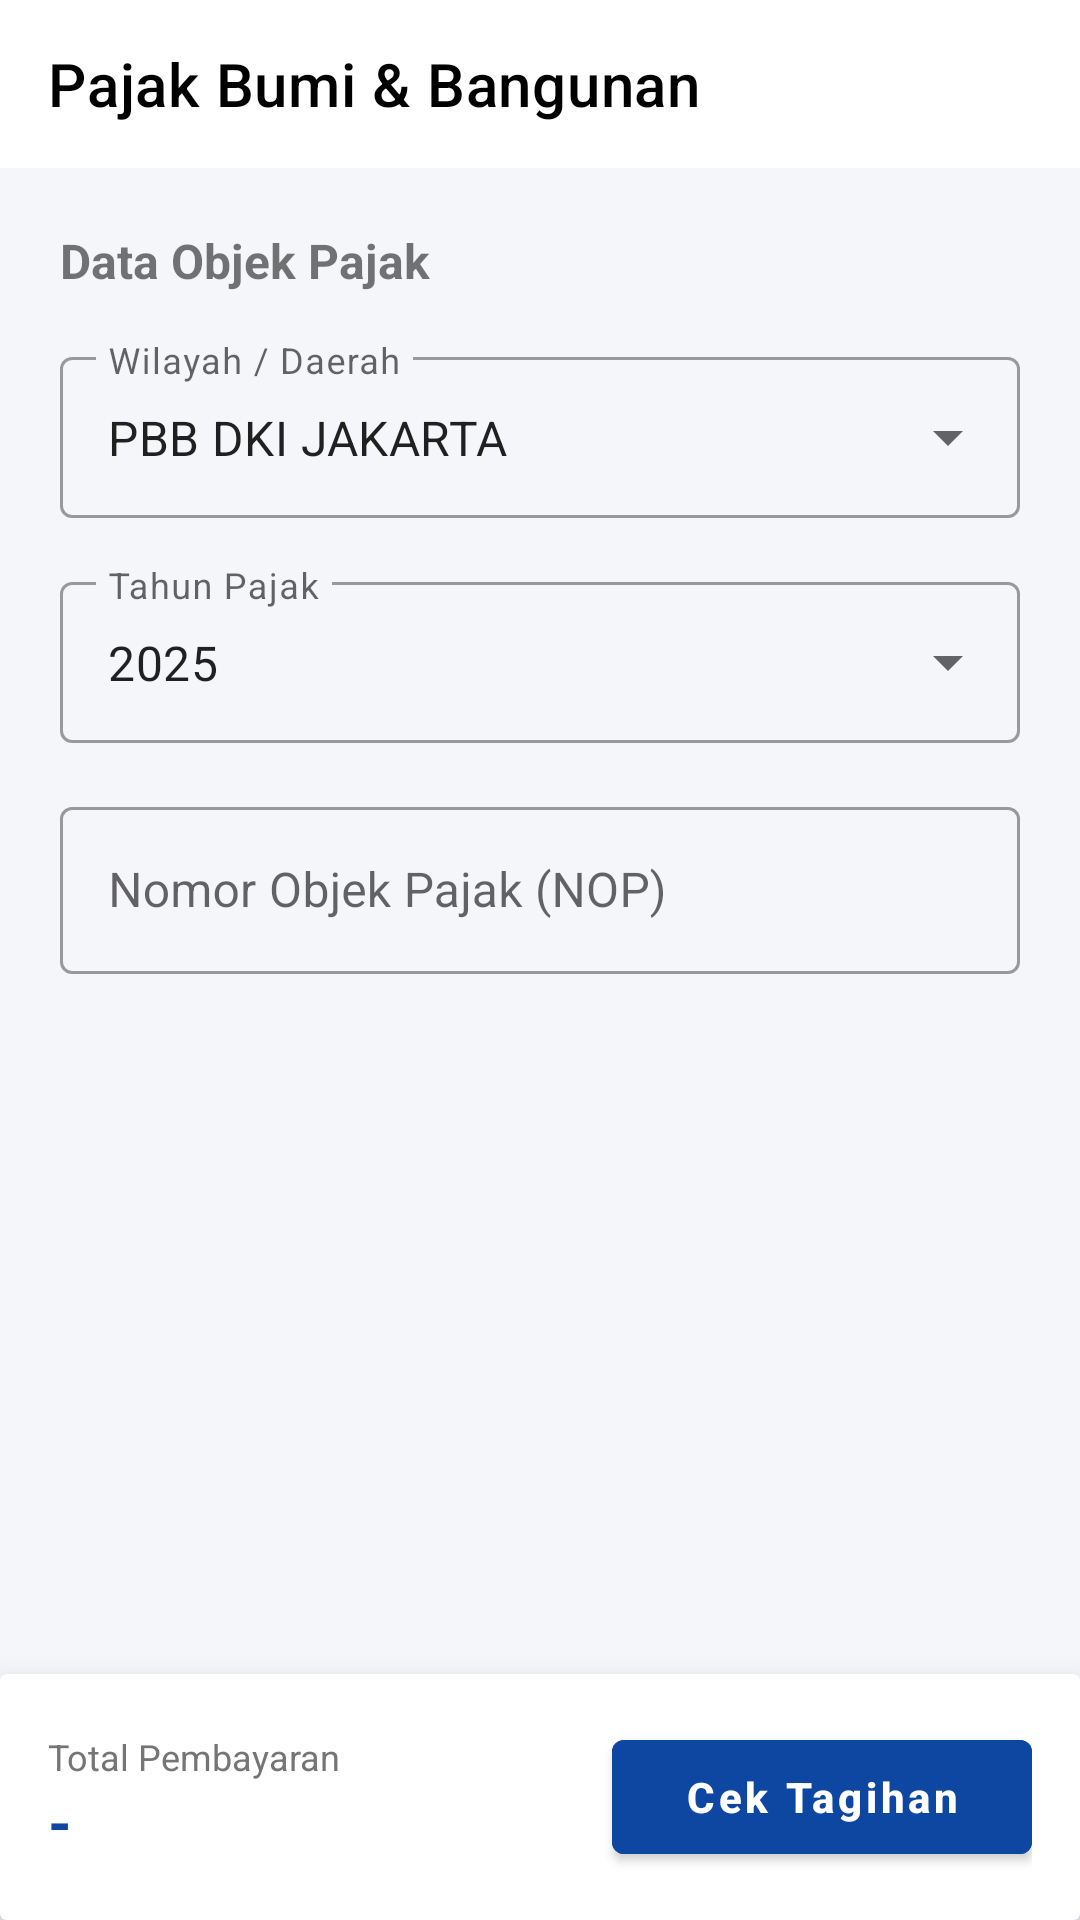

The Android layout XML behind this screen, and the referenced resources:
<!-- AndroidManifest.xml: application theme Theme.Qash_FinalProject -->
<!-- res/layout/activity_pbb.xml -->
<?xml version="1.0" encoding="utf-8"?>
<androidx.coordinatorlayout.widget.CoordinatorLayout
    xmlns:android="http://schemas.android.com/apk/res/android"
    xmlns:app="http://schemas.android.com/apk/res-auto"
    android:layout_width="match_parent"
    android:layout_height="match_parent"
    android:background="@color/bg_app">

    <com.google.android.material.appbar.AppBarLayout
        android:layout_width="match_parent"
        android:layout_height="wrap_content"
        android:background="@color/white"
        app:elevation="0dp">
        <androidx.appcompat.widget.Toolbar
            android:id="@+id/toolbar"
            android:layout_width="match_parent"
            android:layout_height="?attr/actionBarSize"
            app:navigationIcon="@drawable/ic_back"
            app:title="Pajak Bumi &amp; Bangunan"
            app:titleTextColor="@color/black"/>
    </com.google.android.material.appbar.AppBarLayout>

    <androidx.core.widget.NestedScrollView
        android:id="@+id/scroll_view"
        android:layout_width="match_parent"
        android:layout_height="match_parent"
        app:layout_behavior="@string/appbar_scrolling_view_behavior">

        <LinearLayout
            android:layout_width="match_parent"
            android:layout_height="wrap_content"
            android:orientation="vertical"
            android:paddingBottom="100dp">

            <LinearLayout
                android:layout_width="match_parent"
                android:layout_height="wrap_content"
                android:orientation="vertical"
                android:padding="20dp">

                <TextView
                    android:layout_width="wrap_content"
                    android:layout_height="wrap_content"
                    android:text="Data Objek Pajak"
                    android:textStyle="bold"
                    android:textSize="16sp"
                    android:layout_marginBottom="16dp"/>

                <com.google.android.material.textfield.TextInputLayout
                    style="@style/Widget.MaterialComponents.TextInputLayout.OutlinedBox.ExposedDropdownMenu"
                    android:layout_width="match_parent"
                    android:layout_height="wrap_content"
                    android:hint="Wilayah / Daerah">

                    <AutoCompleteTextView
                        android:id="@+id/act_region"
                        android:layout_width="match_parent"
                        android:layout_height="wrap_content"
                        android:inputType="none"
                        android:text="PBB DKI JAKARTA"
                        android:padding="16dp"/>
                </com.google.android.material.textfield.TextInputLayout>

                <com.google.android.material.textfield.TextInputLayout
                    style="@style/Widget.MaterialComponents.TextInputLayout.OutlinedBox.ExposedDropdownMenu"
                    android:layout_width="match_parent"
                    android:layout_height="wrap_content"
                    android:layout_marginTop="16dp"
                    android:hint="Tahun Pajak">
                    <AutoCompleteTextView
                        android:id="@+id/act_year"
                        android:layout_width="match_parent"
                        android:layout_height="wrap_content"
                        android:inputType="none"
                        android:text="2025"
                        android:padding="16dp"/>
                </com.google.android.material.textfield.TextInputLayout>

                <com.google.android.material.textfield.TextInputLayout
                    style="@style/Widget.MaterialComponents.TextInputLayout.OutlinedBox"
                    android:layout_width="match_parent"
                    android:layout_height="wrap_content"
                    android:layout_marginTop="16dp"
                    android:hint="Nomor Objek Pajak (NOP)">

                    <com.google.android.material.textfield.TextInputEditText
                        android:id="@+id/et_nop"
                        android:layout_width="match_parent"
                        android:layout_height="wrap_content"
                        android:inputType="number"
                        android:maxLength="18"/>
                </com.google.android.material.textfield.TextInputLayout>

                <androidx.cardview.widget.CardView
                    android:id="@+id/card_bill_detail"
                    android:layout_width="match_parent"
                    android:layout_height="wrap_content"
                    android:layout_marginTop="24dp"
                    app:cardCornerRadius="12dp"
                    app:cardElevation="0dp"
                    app:cardBackgroundColor="@color/white"
                    app:strokeColor="@color/bg_app"
                    app:strokeWidth="1dp"
                    android:visibility="gone">

                    <LinearLayout
                        android:layout_width="match_parent"
                        android:layout_height="wrap_content"
                        android:orientation="vertical"
                        android:padding="20dp">

                        <LinearLayout
                            android:layout_width="match_parent"
                            android:layout_height="wrap_content"
                            android:orientation="horizontal"
                            android:gravity="center_vertical">
                            <TextView
                                android:layout_width="wrap_content"
                                android:layout_height="wrap_content"
                                android:text="Rincian Tagihan "
                                android:textStyle="bold"
                                android:textSize="16sp"
                                android:textColor="@color/qash_primary"
                                android:layout_marginStart="12dp"/>
                        </LinearLayout>

                        <View android:layout_width="match_parent" android:layout_height="1dp" android:background="#EEE" android:layout_marginVertical="16dp"/>

                        <TextView
                            android:layout_width="wrap_content"
                            android:layout_height="wrap_content"
                            android:text="Nama Wajib Pajak"
                            android:textSize="12sp"
                            android:textColor="#757575"/>
                        <TextView
                            android:layout_width="wrap_content"
                            android:layout_height="wrap_content"
                            android:text="RAYHAN HANUN"
                            android:textStyle="bold"
                            android:textColor="@color/black"
                            android:layout_marginBottom="12dp"/>

                        <TextView
                            android:layout_width="wrap_content"
                            android:layout_height="wrap_content"
                            android:text="Lokasi Objek Pajak"
                            android:textSize="12sp"
                            android:textColor="#757575"/>
                        <TextView
                            android:id="@+id/tv_detail_region"
                            android:layout_width="wrap_content"
                            android:layout_height="wrap_content"
                            android:text="-"
                            android:textStyle="bold"
                            android:textColor="@color/black"
                            android:layout_marginBottom="12dp"/>

                        <TextView
                            android:layout_width="wrap_content"
                            android:layout_height="wrap_content"
                            android:text="Luas Bumi / Bangunan"
                            android:textSize="12sp"
                            android:textColor="@color/gray_pay"/>
                        <TextView
                            android:layout_width="wrap_content"
                            android:layout_height="wrap_content"
                            android:text="120 m2 / 90 m2"
                            android:textStyle="bold"
                            android:textColor="@color/black"
                            android:layout_marginBottom="12dp"/>

                        <View android:layout_width="match_parent" android:layout_height="1dp" android:background="#EEE" android:layout_marginVertical="12dp"/>

                        <LinearLayout
                            android:layout_width="match_parent"
                            android:layout_height="wrap_content"
                            android:orientation="horizontal">
                            <TextView
                                android:layout_width="0dp"
                                android:layout_height="wrap_content"
                                android:layout_weight="1"
                                android:text="Total Tagihan"
                                android:textStyle="bold"/>
                            <TextView
                                android:id="@+id/tv_bill_amount"
                                android:layout_width="wrap_content"
                                android:layout_height="wrap_content"
                                android:text="Rp 0"
                                android:textSize="18sp"
                                android:textStyle="bold"
                                android:textColor="@color/qash_primary"/>
                        </LinearLayout>
                    </LinearLayout>
                </androidx.cardview.widget.CardView>

            </LinearLayout>
        </LinearLayout>
    </androidx.core.widget.NestedScrollView>

    <androidx.cardview.widget.CardView
        android:layout_width="match_parent"
        android:layout_height="wrap_content"
        android:layout_gravity="bottom"
        app:cardElevation="16dp"
        app:cardBackgroundColor="@color/white">

        <LinearLayout
            android:layout_width="match_parent"
            android:layout_height="wrap_content"
            android:orientation="horizontal"
            android:gravity="center_vertical"
            android:padding="16dp">

            <LinearLayout
                android:layout_width="0dp"
                android:layout_height="wrap_content"
                android:layout_weight="1"
                android:orientation="vertical">
                <TextView
                    android:layout_width="wrap_content"
                    android:layout_height="wrap_content"
                    android:text="Total Pembayaran"
                    android:textSize="12sp"
                    android:textColor="@color/gray_pay"/>
                <TextView
                    android:id="@+id/tv_total_bottom"
                    android:layout_width="wrap_content"
                    android:layout_height="wrap_content"
                    android:text="-"
                    android:textSize="20sp"
                    android:textStyle="bold"
                    android:textColor="@color/qash_primary"/>
            </LinearLayout>

            <Button
                android:id="@+id/btn_action_pbb"
                android:layout_width="wrap_content"
                android:layout_height="50dp"
                android:textAllCaps="false"
                android:text="Cek Tagihan"
                android:textColor="@color/white"
                android:textSize="14sp"
                android:textStyle="bold"
                android:backgroundTint="@color/qash_primary"
                android:minWidth="140dp"/>
        </LinearLayout>
    </androidx.cardview.widget.CardView>

</androidx.coordinatorlayout.widget.CoordinatorLayout>
<!-- resources referenced by this layout -->
<resources>
  <color name="bg_app">#F5F6FA</color>
  <color name="black">#FF000000</color>
  <color name="gray_pay">#757575</color>
  <color name="qash_primary">#0D47A1</color>
  <color name="white">#FFFFFFFF</color>
  <style name="Theme.Qash_FinalProject" parent="Theme.MaterialComponents.DayNight.NoActionBar">
          <item name="colorPrimary">@color/qash_primary</item>
          <item name="colorPrimaryVariant">@color/qash_primary</item>
          <item name="colorOnPrimary">@color/white</item>
          <item name="android:statusBarColor">@color/bg_app</item>
          <item name="android:windowLightStatusBar">true</item>
      </style>
</resources>
